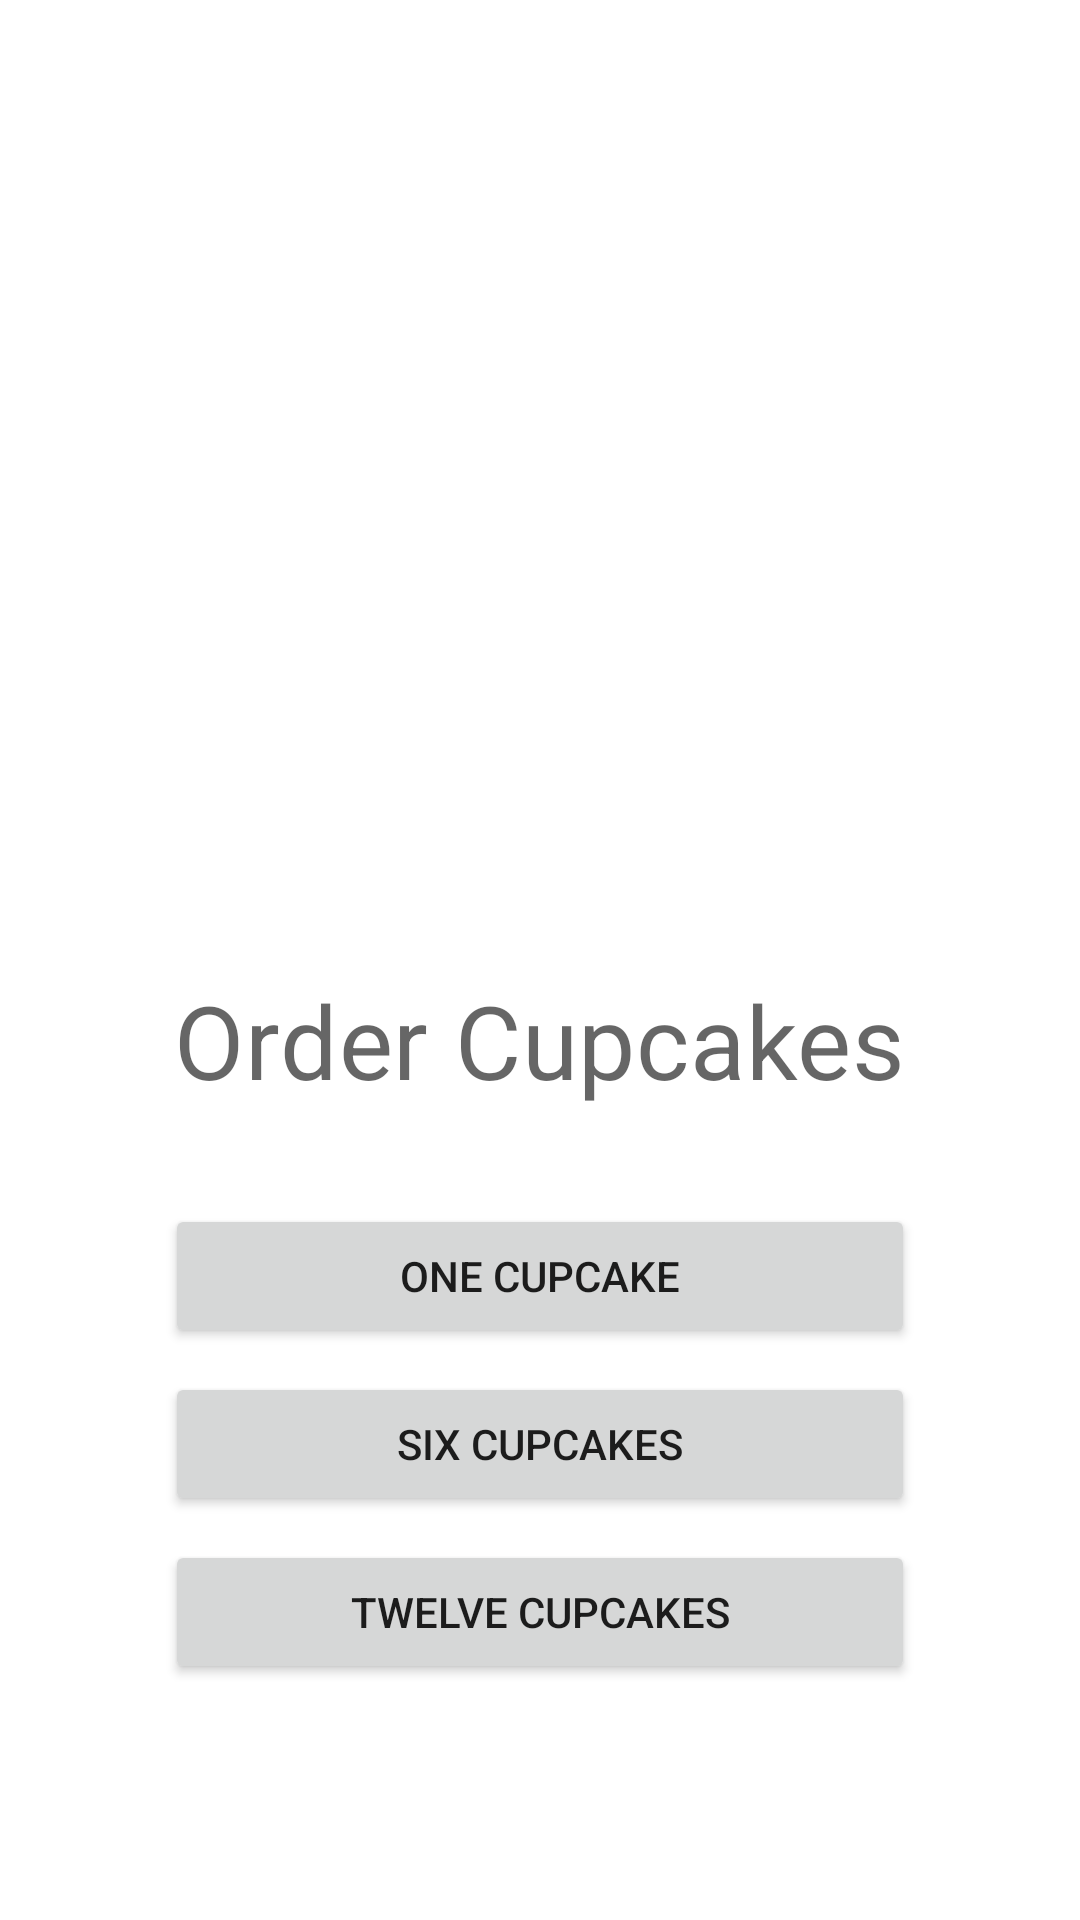

Reconstruct the res/layout file that produces this screen, plus the resources it refers to.
<!-- AndroidManifest.xml: application theme Theme.SharedViewModelBasicSample -->
<!-- res/layout/fragment_start.xml -->
<?xml version="1.0" encoding="utf-8"?>
<layout xmlns:android="http://schemas.android.com/apk/res/android"
    xmlns:app="http://schemas.android.com/apk/res-auto"
    xmlns:tools="http://schemas.android.com/tools"
    tools:context=".StartFragment">

    <data>

        <variable
            name="startFragment"
            type="com.devgeek.sharedviewmodelbasicsample.StartFragment" />
    </data>

    <ScrollView
        android:layout_width="match_parent"
        android:layout_height="match_parent">

        <LinearLayout
            android:layout_width="match_parent"
            android:layout_height="wrap_content"
            android:orientation="vertical"
            android:padding="@dimen/side_margin">

            <ImageView
                android:layout_width="@dimen/image_size"
                android:layout_height="@dimen/image_size"
                android:layout_gravity="center_horizontal"
                android:layout_marginTop="@dimen/margin_between_elements"
                android:importantForAccessibility="no"
                android:scaleType="center"
                app:srcCompat="@drawable/cupcake" />

            <TextView
                android:layout_width="wrap_content"
                android:layout_height="wrap_content"
                android:layout_gravity="center_horizontal"
                android:layout_marginBottom="@dimen/side_margin"
                android:text="@string/order_cupcakes"
                android:textAppearance="?attr/textAppearanceHeadline4"
                android:textColor="@color/material_on_background_emphasis_medium" />

            <Button
                android:id="@+id/order_one_cupcake"
                android:layout_width="wrap_content"
                android:layout_height="wrap_content"
                android:layout_gravity="center_horizontal"
                android:layout_marginTop="@dimen/side_margin"
                android:minWidth="@dimen/order_cupcake_button_width"
                android:onClick="@{() -> startFragment.orderCupcake(1)}"
                android:text="@string/one_cupcake" />

            <Button
                android:id="@+id/order_six_cupcakes"
                android:layout_width="wrap_content"
                android:layout_height="wrap_content"
                android:layout_gravity="center_horizontal"
                android:layout_marginTop="@dimen/margin_between_elements"
                android:minWidth="@dimen/order_cupcake_button_width"
                android:onClick="@{() -> startFragment.orderCupcake(6)}"
                android:text="@string/six_cupcakes" />

            <Button
                android:id="@+id/order_twelve_cupcakes"
                android:layout_width="wrap_content"
                android:layout_height="wrap_content"
                android:layout_gravity="center_horizontal"
                android:layout_marginTop="@dimen/margin_between_elements"
                android:minWidth="@dimen/order_cupcake_button_width"
                android:onClick="@{() -> startFragment.orderCupcake(12)}"
                android:text="@string/twelve_cupcakes" />

        </LinearLayout>

    </ScrollView>
</layout>
<!-- resources referenced by this layout -->
<resources>
  <dimen name="image_size">300dp</dimen>
  <dimen name="margin_between_elements">8dp</dimen>
  <dimen name="order_cupcake_button_width">250dp</dimen>
  <dimen name="side_margin">16dp</dimen>
  <string name="one_cupcake">One Cupcake</string>
  <string name="order_cupcakes">Order Cupcakes</string>
  <string name="six_cupcakes">Six Cupcakes</string>
  <string name="twelve_cupcakes">Twelve Cupcakes</string>
  <style name="Theme.SharedViewModelBasicSample" parent="Theme.MaterialComponents.DayNight.DarkActionBar">
          
          <item name="colorPrimary">@color/purple_500</item>
          <item name="colorPrimaryVariant">@color/purple_700</item>
          <item name="colorOnPrimary">@color/white</item>
          
          <item name="colorSecondary">@color/teal_200</item>
          <item name="colorSecondaryVariant">@color/teal_700</item>
          <item name="colorOnSecondary">@color/black</item>
          
          <item name="android:statusBarColor" tools:targetApi="l">?attr/colorPrimaryVariant</item>
          
      </style>
  <!-- not gathered from this repository: default colours our renderer supplied (Android Studio template values) -->
  <color name="purple_500">#FF6200EE</color>
  <color name="purple_700">#FF3700B3</color>
  <color name="teal_200">#FF03DAC5</color>
  <color name="teal_700">#FF018786</color>
  <color name="black">#FF000000</color>
  <color name="white">#FFFFFFFF</color>
</resources>
